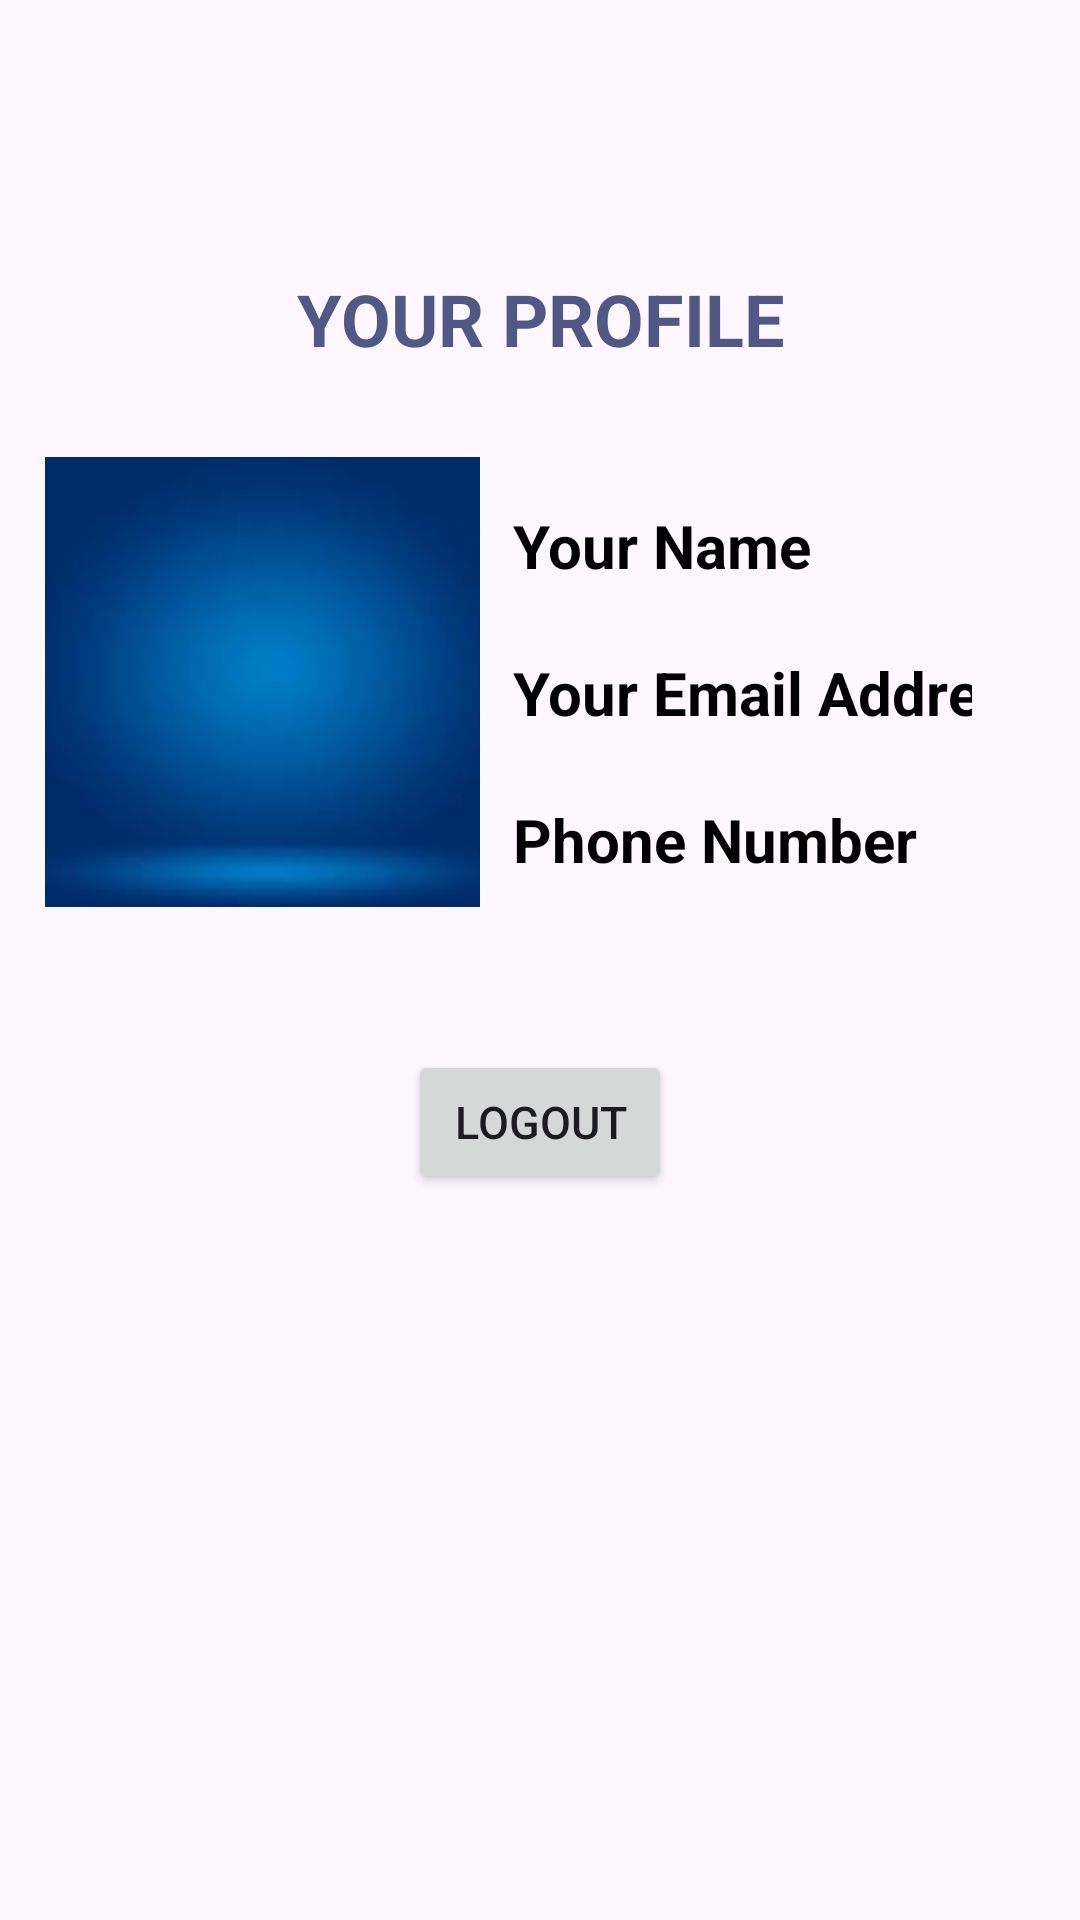

Reconstruct the res/layout file that produces this screen, plus the resources it refers to.
<!-- AndroidManifest.xml: application theme Theme.Vahical_app -->
<!-- res/layout/activity_main.xml -->
<?xml version="1.0" encoding="utf-8"?>
<RelativeLayout xmlns:android="http://schemas.android.com/apk/res/android"
    xmlns:app="http://schemas.android.com/apk/res-auto"
    xmlns:tools="http://schemas.android.com/tools"
    android:layout_width="match_parent"
    android:layout_height="match_parent"
    android:orientation="horizontal"
    tools:context=".MainActivity">

    <TextView
        android:layout_width="wrap_content"
        android:layout_height="wrap_content"
        android:id="@+id/profile"
        android:text="Your Profile"
        android:textAllCaps="true"
        android:textSize="24dp"
        android:textColor="#505885"
        android:gravity="center"
        android:layout_centerHorizontal="true"
        android:layout_marginTop="90dp"
        android:textStyle="bold"/>
  <LinearLayout
      android:layout_width="160dp"
      android:layout_height="wrap_content"
      android:layout_below="@+id/profile"
      android:orientation="horizontal">

    <ImageView
        android:layout_width="150dp"
        android:layout_height="150dp"
        android:layout_below="@+id/profile"
        android:layout_marginTop="30dp"
        android:layout_marginStart="15dp"
        android:src="@drawable/bluebg2"
        android:id="@+id/pimage"/>
  </LinearLayout>
    <LinearLayout
        android:layout_width="match_parent"
        android:layout_height="wrap_content"
        android:orientation="vertical"
        android:id="@+id/layout2"
        android:layout_marginStart="160dp"
        android:layout_below="@+id/profile">

      <TextView
          android:id="@+id/pfullname"
          android:layout_width="match_parent"
          android:layout_height="wrap_content"
          android:layout_marginStart="5dp"
          android:layout_marginTop="40dp"
          android:layout_marginEnd="30dp"
          android:inputType="text"
          android:padding="6dp"
          android:text="Your Name"
          android:textColor="@color/black"
          android:textSize="20dp"
          android:textStyle="bold"
          tools:ignore="TouchTargetSizeCheck" />

      <TextView
          android:id="@+id/pEamil"
          android:layout_width="match_parent"
          android:layout_height="wrap_content"
          android:layout_marginStart="5dp"
          android:layout_marginTop="10dp"
          android:layout_marginEnd="30dp"
          android:inputType="textEmailAddress"
          android:padding="6dp"
          android:text="Your Email Address "
          android:textColor="@color/black"
          android:textSize="20dp"
          android:textStyle="bold"
          tools:ignore="TouchTargetSizeCheck" />

      <TextView
          android:id="@+id/pphone"
          android:layout_width="match_parent"
          android:layout_height="wrap_content"
          android:layout_marginStart="5dp"
          android:layout_marginTop="10dp"
          android:layout_marginEnd="30dp"
          android:inputType="phone"
          android:padding="6dp"
          android:text="Phone Number "
          android:textColor="@color/black"
          android:textSize="20dp"
          android:textStyle="bold"
          tools:ignore="TouchTargetSizeCheck" />

    </LinearLayout>

  <Button
      android:id="@+id/logouts"
      android:layout_width="wrap_content"
      android:layout_height="wrap_content"
      android:layout_below="@+id/layout2"
      android:layout_centerHorizontal="true"
      android:layout_marginTop="350dp"
      android:gravity="center"
      android:text="logout"
      android:textSize="15dp"
      tools:ignore="TextSizeCheck"
      android:onClick="logout"/>
  <Button
      android:id="@+id/logout"
      android:layout_width="wrap_content"
      android:layout_height="wrap_content"
      android:layout_centerHorizontal="true"
      android:layout_marginTop="350dp"
      android:gravity="center"
      android:text="logout"
      android:textSize="15dp"
      tools:ignore="TextSizeCheck"
      />


</RelativeLayout>
<!-- resources referenced by this layout -->
<resources>
  <!-- drawable bluebg2: jpeg bitmap (drawable, 1891 bytes) -->
  <style name="Theme.Vahical_app" parent="Base.Theme.Vahical_app" />
  <style name="Base.Theme.Vahical_app" parent="Theme.Material3.DayNight.NoActionBar">
          
          
      </style>
  <!-- not gathered from this repository: default colours our renderer supplied (Android Studio template values) -->
  <color name="black">#FF000000</color>
</resources>
